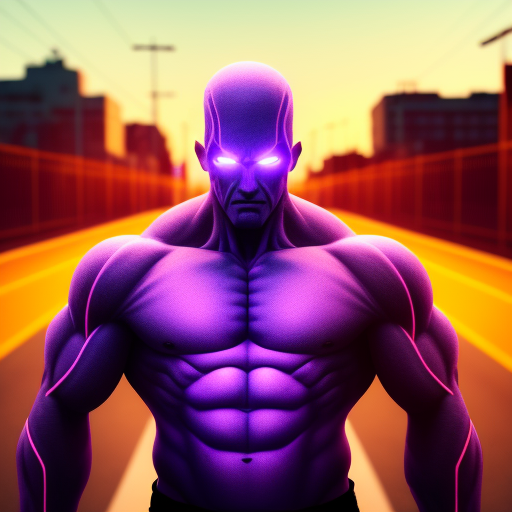
Generation parameters embedded in this image by AUTOMATIC1111 Stable Diffusion web UI or a fork of it (Forge, ...) (PNG 'parameters' text chunk):
men abducens, photo, raw, 
Negative prompt: nude, bw
Steps: 20, Sampler: Euler a, CFG scale: 7, Seed: 72742312, Face restoration: CodeFormer, Size: 512x512, Model hash: 9aba26abdf, Model: deliberate_v2